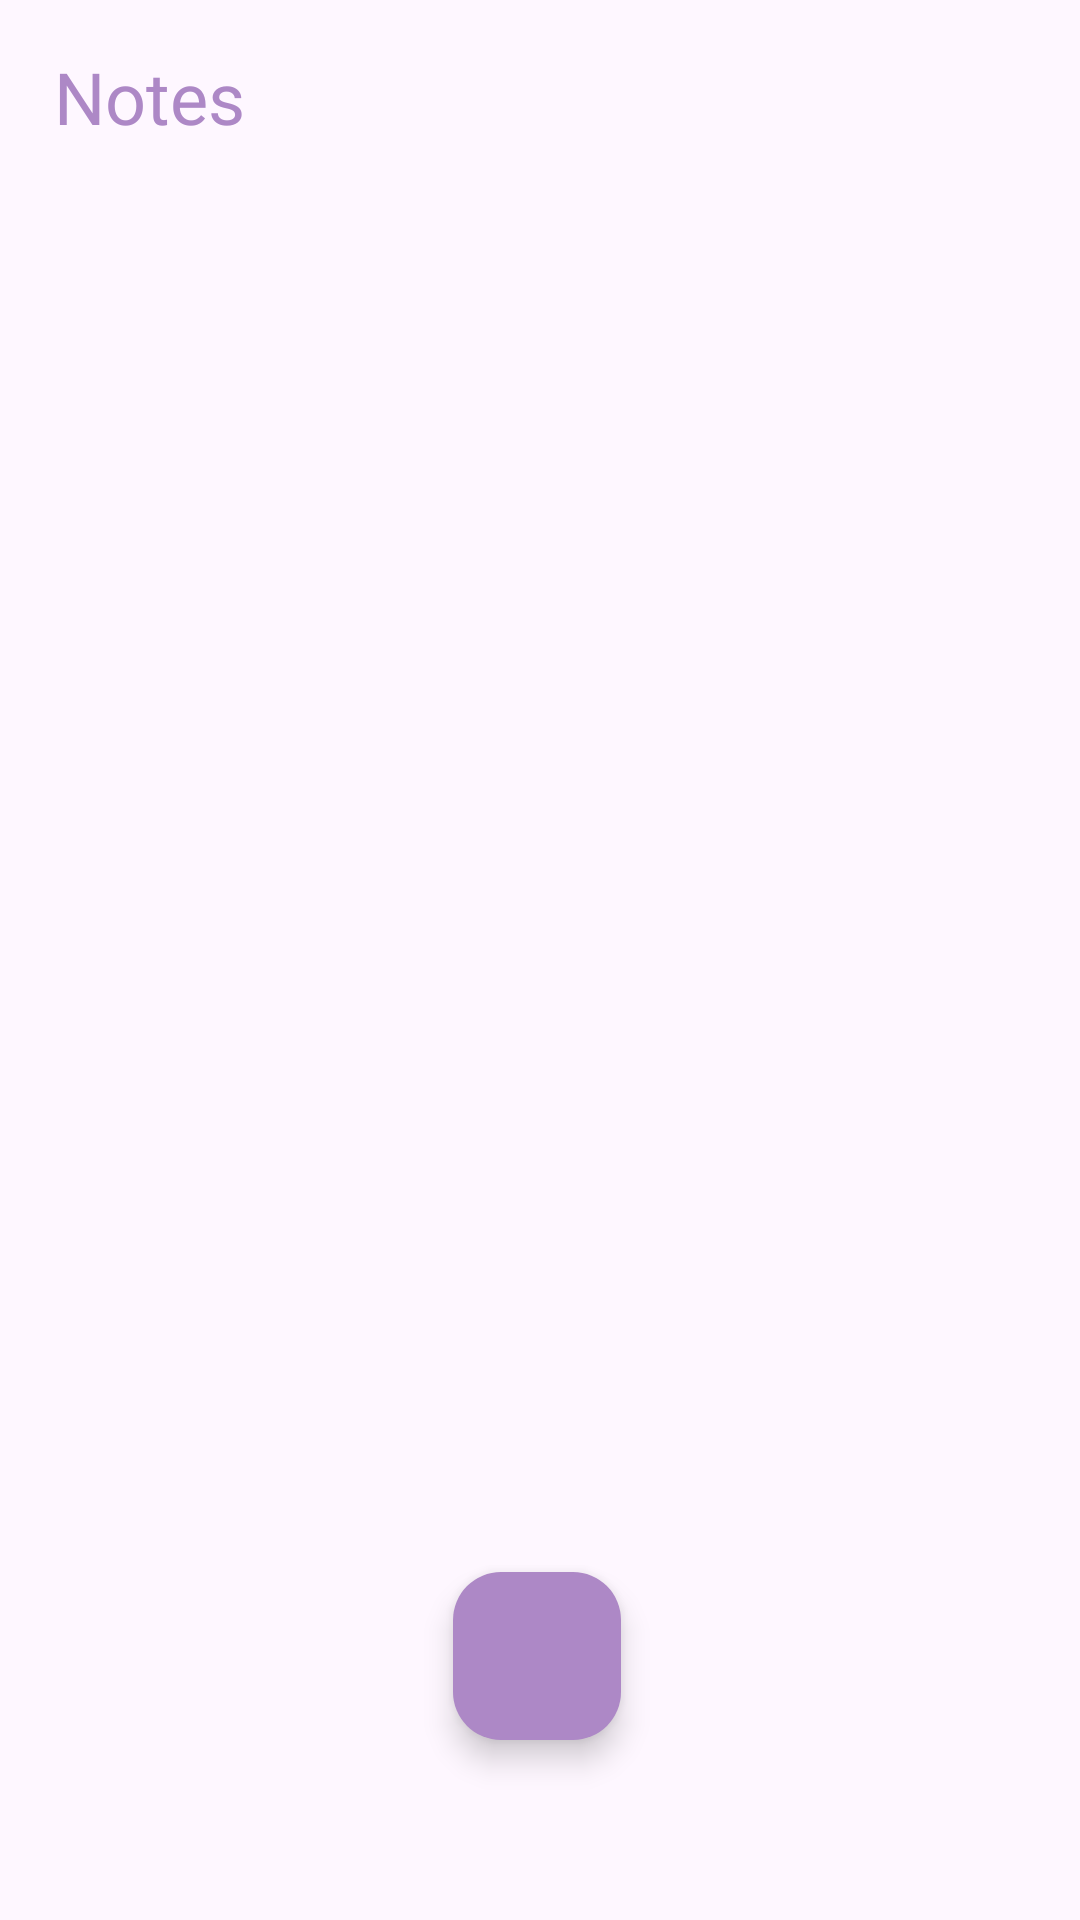

Write the Android layout XML for this screen, with the resource values it uses.
<!-- AndroidManifest.xml: application theme Theme.Notesapp -->
<!-- res/layout/activity_main.xml -->
<?xml version="1.0" encoding="utf-8"?>
<RelativeLayout
   xmlns:android="http://schemas.android.com/apk/res/android"
    xmlns:app="http://schemas.android.com/apk/res-auto"
    xmlns:tools="http://schemas.android.com/tools"
    android:layout_width="match_parent"
    android:layout_height="match_parent"
    tools:context=".MainActivity">

    <TextView
        android:id="@+id/notesHeading"
        android:layout_width="wrap_content"
        android:layout_height="wrap_content"
        android:layout_alignParentTop="true"
        android:layout_marginTop="16dp"
        android:text="Notes"
        android:layout_marginStart="18dp"
        android:textColor="@color/purple"
        android:textSize="24sp"/>

    <androidx.recyclerview.widget.RecyclerView
        android:id="@+id/notesRecyclerView"
        android:layout_width="match_parent"
        android:layout_height="match_parent"
        android:layout_marginTop="50dp"
        android:padding="16dp"/>


    <com.google.android.material.floatingactionbutton.FloatingActionButton
        android:id="@+id/addButton"
        android:layout_width="wrap_content"
        android:layout_height="wrap_content"
        android:layout_alignParentEnd="true"
        android:layout_alignParentBottom="true"
        android:layout_marginTop="16dp"
        android:layout_marginEnd="153dp"
        android:layout_marginBottom="60dp"
        android:backgroundTint="@color/purple"
        android:src="@drawable/baseline_add_24"
        app:tint="@color/white" />


</RelativeLayout>
<!-- resources referenced by this layout -->
<resources>
  <color name="purple">#AD88C6</color>
  <color name="white">#FFFFFFFF</color>
  <style name="Theme.Notesapp" parent="Base.Theme.Notesapp" />
  <style name="Base.Theme.Notesapp" parent="Theme.Material3.DayNight.NoActionBar">
          
          <item name="colorPrimary">@color/purple</item>
          <item name="colorPrimaryVariant">@color/purple</item>
          <item name="android:statusBarColor">@color/purple</item>
      </style>
</resources>
